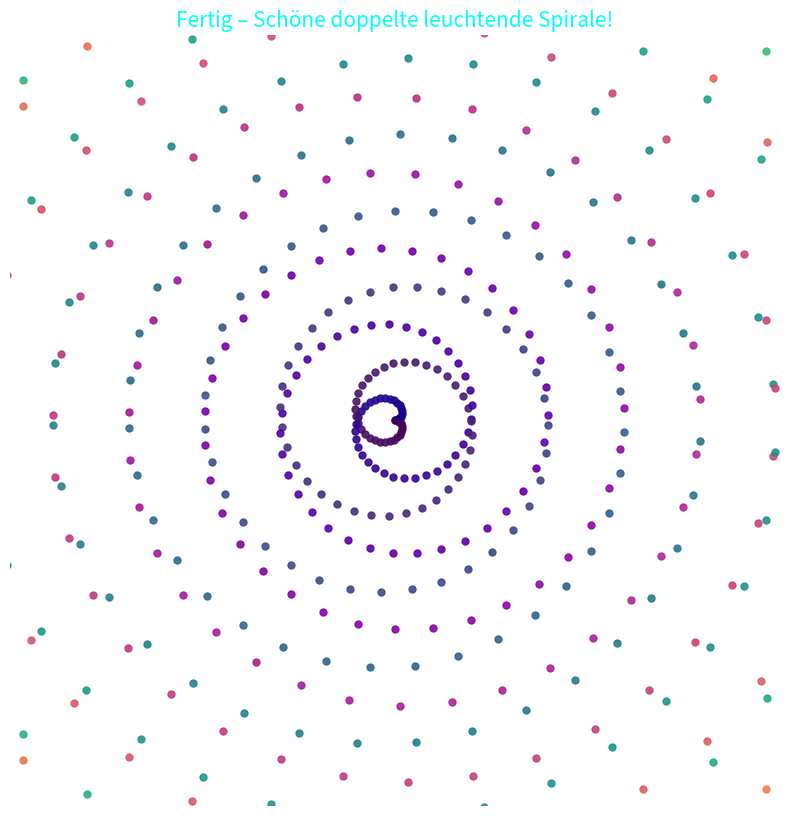

The matplotlib source for this figure:
import matplotlib.pyplot as plt
import numpy as np

fig, ax = plt.subplots(figsize=(10, 10))
ax.set_xlim(-15, 15)
ax.set_ylim(-15, 15)
ax.set_aspect('equal')
ax.set_facecolor('black')
ax.axis('off')

plt.title('Doppel-Spirale – leuchtend & dicht', fontsize=16, color='white', pad=30)

for i in range (350):
    radius = i * 0.085
    angle1 = i * 0.18
    angle2 = -i * 0.18
    
    x1 = radius * np.cos(angle1)
    y1 = radius * np.sin(angle1)
    ax.plot(x1, y1, 'o', color=plt.cm.plasma(i/350), markersize=5, alpha=0.9)
    
    x2 = radius * np.cos(angle2)
    y2 = radius * np.sin(angle2)
    ax.plot(x2, y2, 'o', color=plt.cm.viridis(i/350), markersize=5, alpha=0.9)
    
    if i % 8 == 0:
        plt.pause(0.015)
        
plt.title('Fertig – Schöne doppelte leuchtende Spirale!', fontsize=15, color='cyan')
plt.show()
